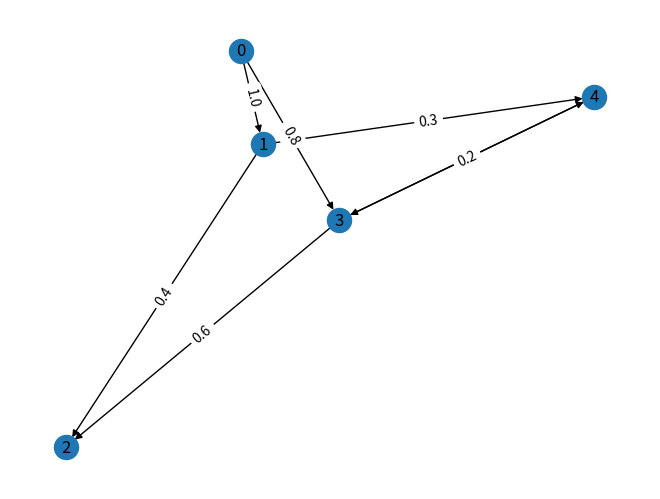

Generate this figure with matplotlib:
# -*- coding: utf-8 -*-
"""
Created on Sun Jun 30 23:27:02 2024

@author: jonwo
"""

import networkx as nx
import numpy as np
import matplotlib.pyplot as plt

A = [
    [0, 1,  0,  .8, 0],
    [0, 0,  .4, 0,  .3],
    [0, 0,  0,  0,  0],
    [0, 0,  .6, 0,  .7],
    [0, 0,  0,  .2, 0]]

G = nx.from_numpy_array(np.matrix(A), create_using=nx.DiGraph)

pos=nx.spring_layout(G) # 각 노드, 엣지를 draw하기 위한 position 정보
weight = nx.get_edge_attributes(G, 'weight')

nx.draw(G,pos,with_labels=True)
nx.draw_networkx_edge_labels(G,pos, edge_labels=weight)
